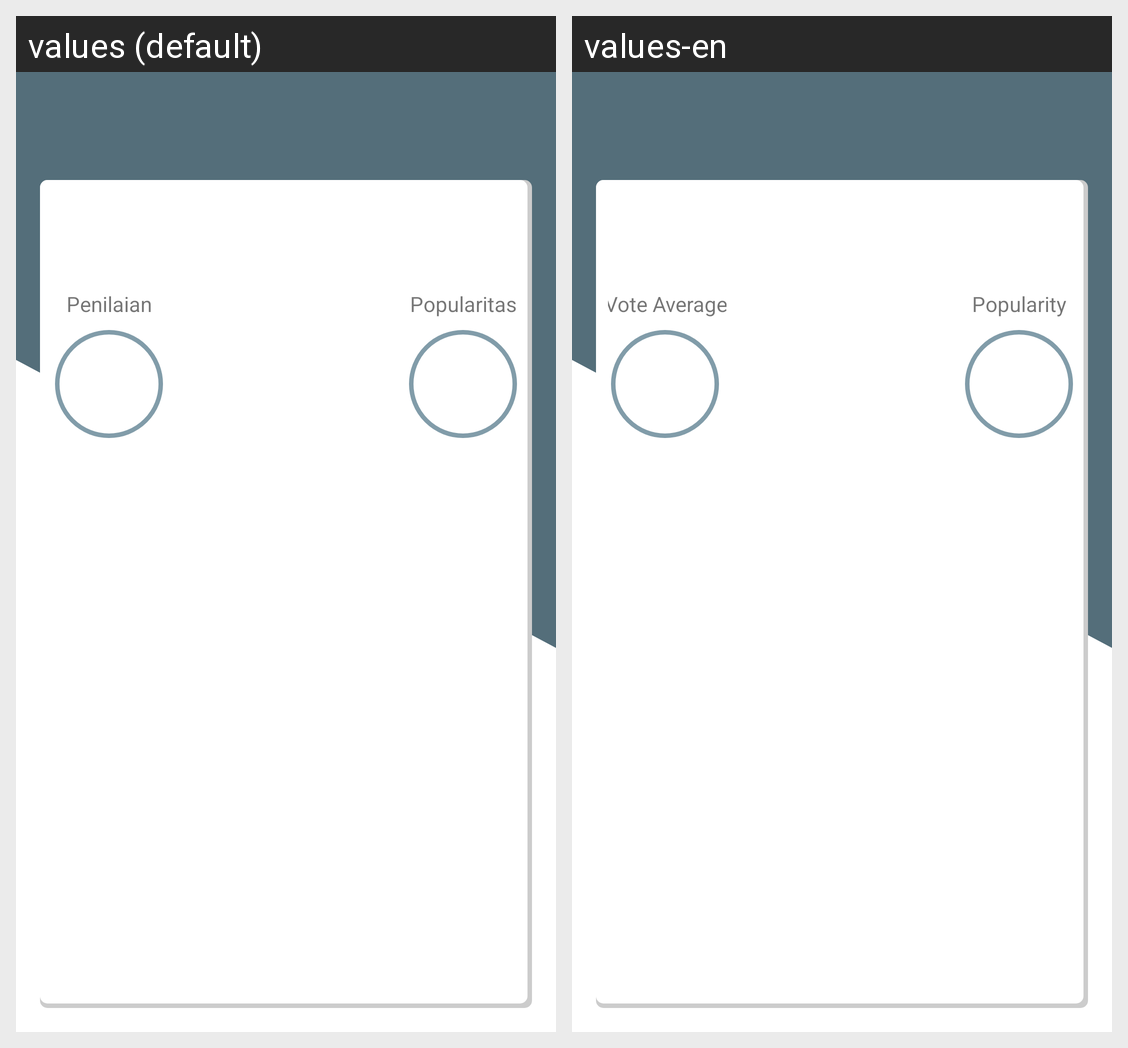

Strings drawn on this Android screen and how each of the app's shown locales translates them:
Android screen res/layout/activity_detail.xml rendered under 2 locales, left to right: values (default), values-en. Device: Nexus 5 (rendered at 1080×1920; each locale shown at half size, 540×960, under a caption strip naming it); theme AppTheme.NoActionBar.
Strings drawn on this screen, with the default value and each locale's value (text and hints the layout hard-codes, and strings that could not be matched under every locale, appear in the picture but are not listed):

rating
  values: Penilaian
  values-en: Vote Average

popularity
  values: Popularitas
  values-en: Popularity
